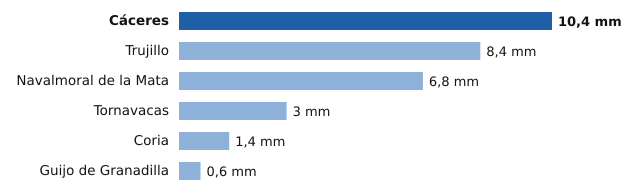

Data behind this chart, as committed beside it:
estacion, provincia, mm
Cáceres, Cáceres, 10.4
Trujillo, Cáceres, 8.4
Navalmoral de la Mata, Cáceres, 6.8
Tornavacas, Cáceres, 3.0
Coria, Cáceres, 1.4
Guijo de Granadilla, Cáceres, 0.6
